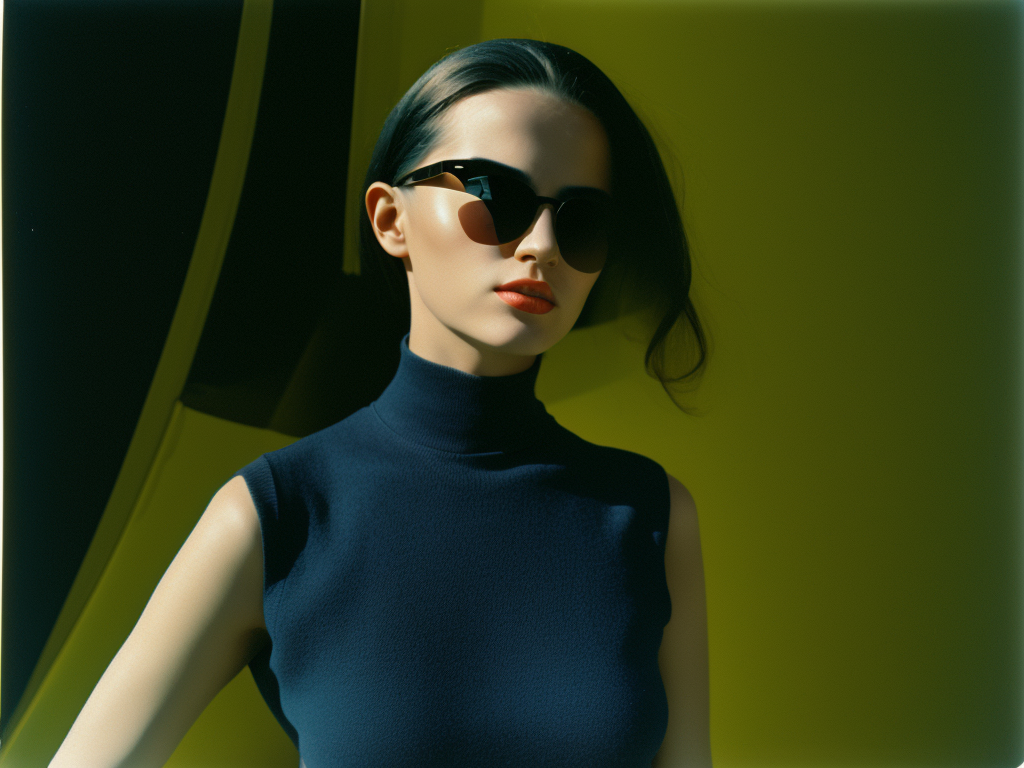
Generation parameters embedded in this image by ComfyUI (PNG 'prompt' text chunk: the API-format workflow graph, JSON):
{"3":{"inputs":{"seed":682077114437749,"steps":20,"cfg":8.0,"sampler_name":"euler","scheduler":"normal","denoise":1.0,"model":["4",0],"positive":["6",0],"negative":["7",0],"latent_image":["5",0]},"class_type":"KSampler"},"4":{"inputs":{"ckpt_name":"hyperRealism_30.safetensors"},"class_type":"CheckpointLoaderSimple"},"5":{"inputs":{"width":1024,"height":768,"batch_size":10},"class_type":"EmptyLatentImage"},"6":{"inputs":{"text":"a beautiful woman wearing black ray ban sunglasses in greece, wearable prototypes, futurism, photorealism, futurist photography, kodak portra","clip":["4",1]},"class_type":"CLIPTextEncode"},"7":{"inputs":{"text":"text, watermark, blurry, hands, blurry, ((fingers)), ((hands:1.15))","clip":["4",1]},"class_type":"CLIPTextEncode"},"8":{"inputs":{"samples":["3",0],"vae":["4",2]},"class_type":"VAEDecode"},"9":{"inputs":{"filename_prefix":"ComfyUI","images":["8",0]},"class_type":"SaveImage"}}